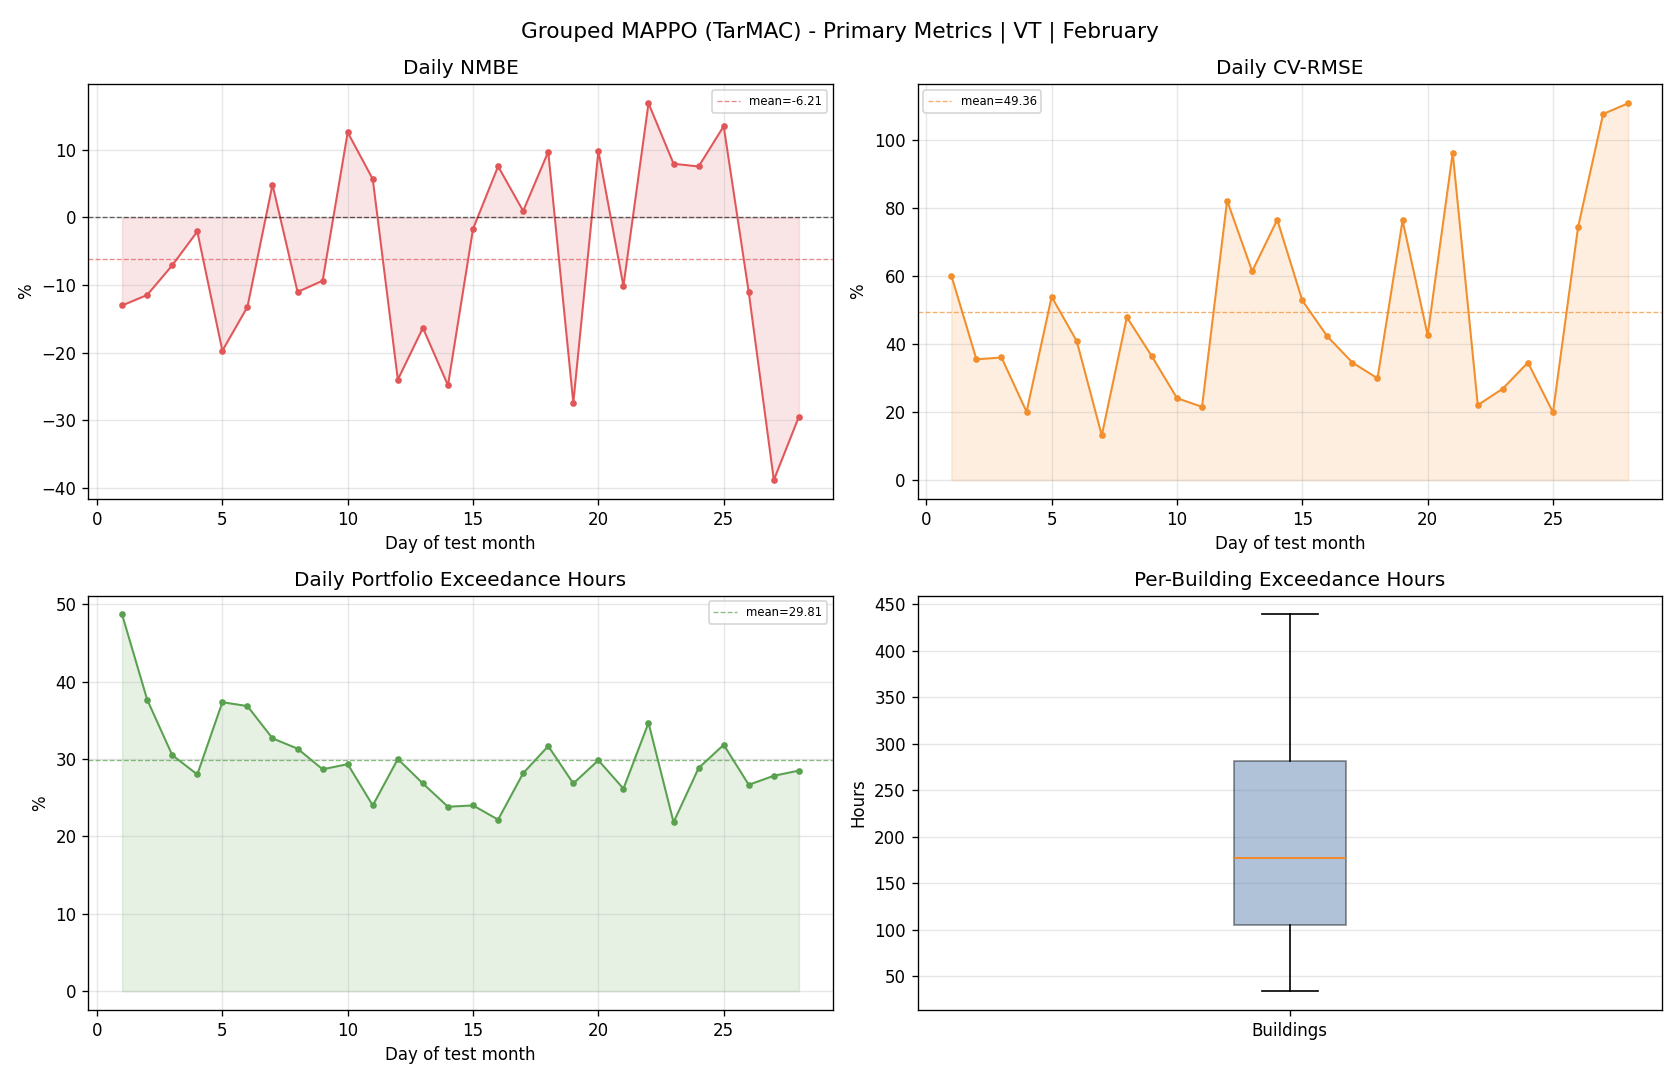

The table this chart was drawn from, first rows:
day, reference_mean, actual_mean, actual_energy, reference_energy, nmbe_pct, cv_rmse_pct, rmse, temperature_exceedance_hours_total, temperature_exceedance_pct_portfolio
1, 88.25, 76.75, 1842, 2118, -13.03, 60.16, 53.09, 292.0, 48.67
2, 170.8, 151.2, 3629, 4100, -11.47, 35.54, 60.71, 226.0, 37.67
3, 178.3, 165.6, 3975, 4278, -7.092, 36.08, 64.32, 183.0, 30.5
4, 111.3, 109, 2615, 2671, -2.086, 20.11, 22.38, 168.0, 28
5, 128.5, 103.2, 2476, 3085, -19.72, 53.94, 69.34, 224.0, 37.33
6, 131.8, 114.3, 2744, 3163, -13.24, 40.93, 53.93, 221.0, 36.83
7, 153.1, 160.5, 3851, 3673, 4.842, 13.14, 20.12, 196.0, 32.67
8, 144.9, 128.9, 3094, 3478, -11.03, 47.94, 69.48, 188.0, 31.33
9, 141.5, 128.2, 3077, 3395, -9.366, 36.41, 51.52, 172.0, 28.67
10, 109.2, 123, 2951, 2621, 12.58, 24.12, 26.34, 176.0, 29.33
11, 114, 120.5, 2892, 2736, 5.668, 21.55, 24.57, 144.0, 24.0
12, 98.15, 74.6, 1790, 2356, -23.99, 82.29, 80.77, 180.0, 30.0
13, 128.5, 107.5, 2579, 3083, -16.35, 61.47, 78.97, 161.0, 26.83
14, 94.43, 70.98, 1703, 2266, -24.84, 76.64, 72.37, 143.0, 23.83
15, 66.51, 65.38, 1569, 1596, -1.699, 52.86, 35.15, 144.0, 24.0
16, 77.89, 83.77, 2010, 1869, 7.546, 42.26, 32.92, 133.0, 22.17
17, 119.1, 120.2, 2884, 2857, 0.9512, 34.58, 41.16, 169.0, 28.17
18, 94.47, 103.6, 2488, 2267, 9.712, 29.96, 28.3, 190.0, 31.67
19, 79.58, 57.75, 1386, 1910, -27.43, 76.43, 60.82, 161.0, 26.83
20, 53.7, 58.98, 1416, 1289, 9.826, 42.66, 22.91, 179.0, 29.83
21, 46.5, 41.78, 1003, 1116, -10.15, 96.33, 44.79, 157.0, 26.17
22, 108.4, 126.8, 3042, 2603, 16.89, 22.07, 23.93, 208.0, 34.67
23, 108.5, 117.2, 2812, 2605, 7.94, 26.92, 29.22, 131.0, 21.83
24, 80.68, 86.76, 2082, 1936, 7.532, 34.59, 27.91, 173.0, 28.83
25, 94.27, 107, 2568, 2262, 13.5, 19.92, 18.78, 191.0, 31.83
26, 70.45, 62.64, 1503, 1691, -11.09, 74.42, 52.43, 160.0, 26.67
27, 71.23, 43.56, 1045, 1710, -38.85, 107.8, 76.76, 167.0, 27.83
28, 55.66, 39.26, 942.1, 1336, -29.47, 110.9, 61.74, 171.0, 28.5
